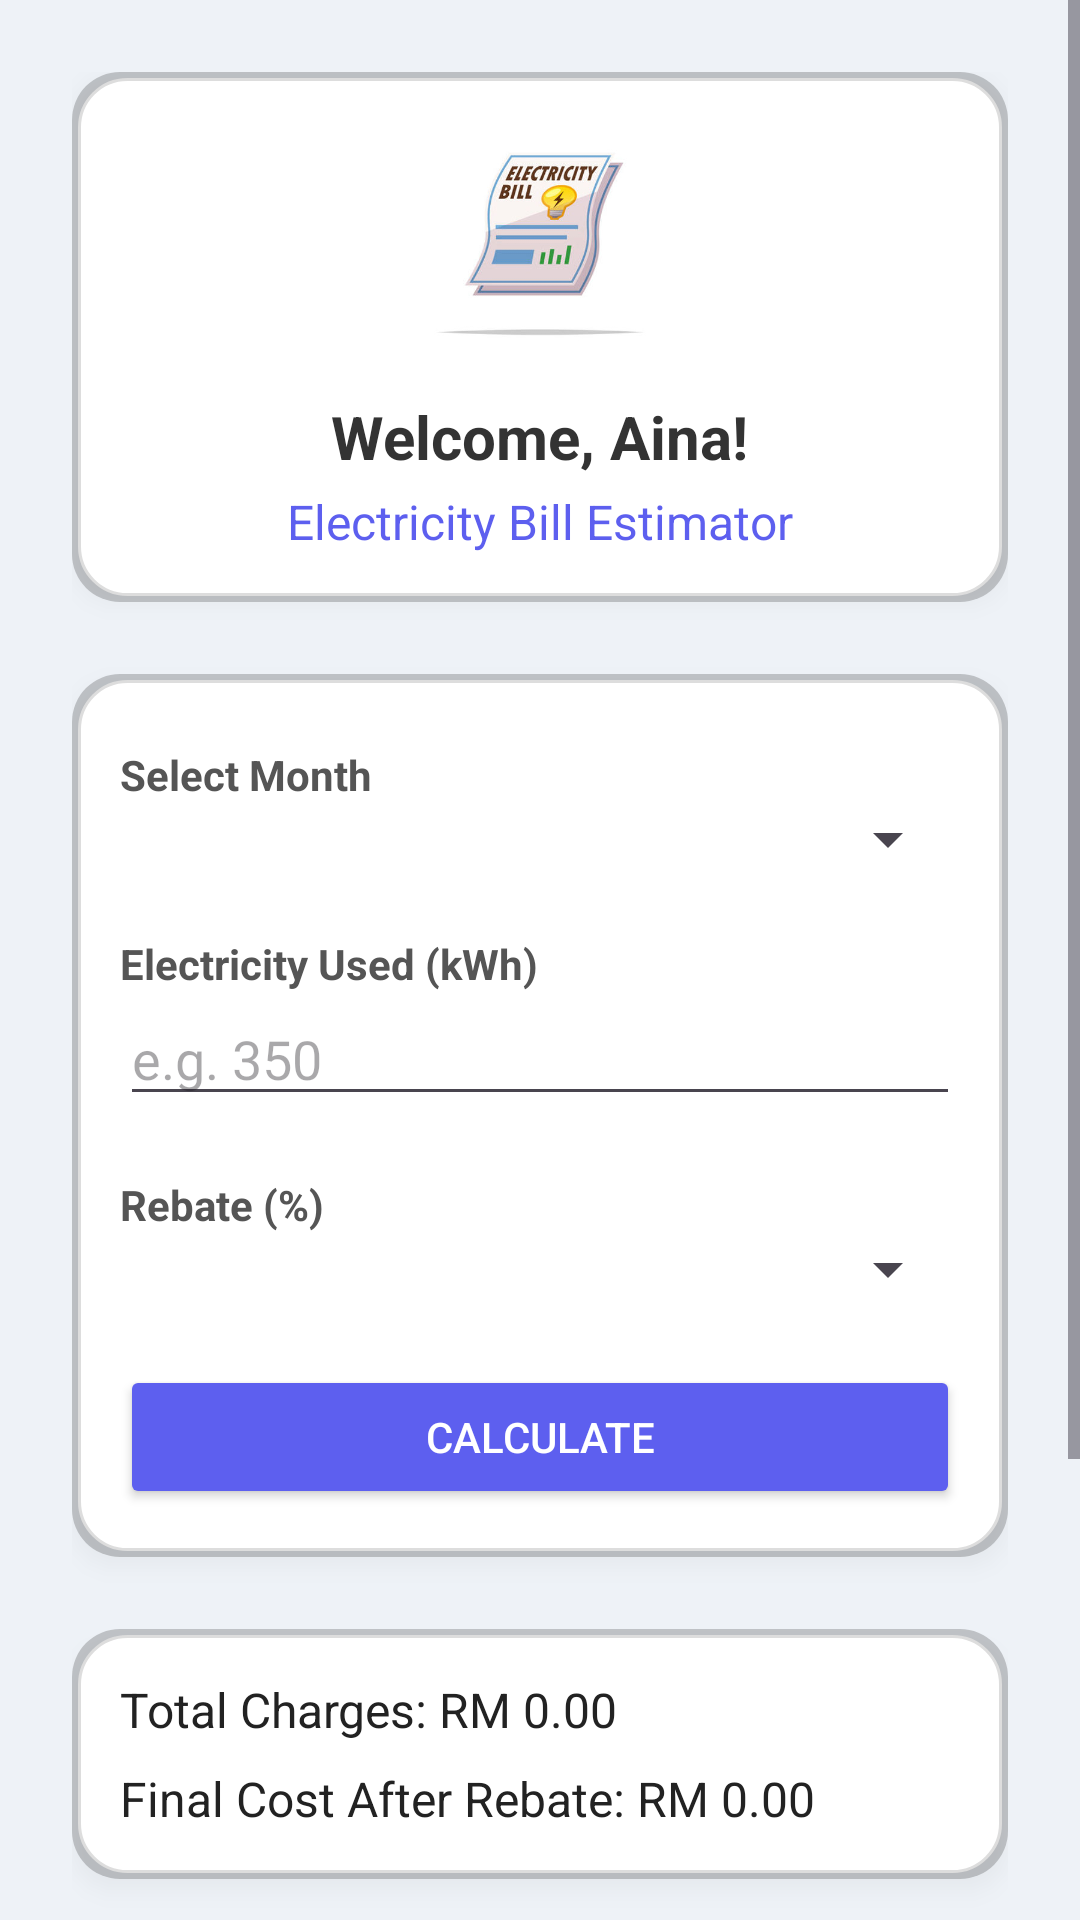

Here is an Android app screen rendered from its layout file. Give the layout XML and the strings, colors and styles it references.
<!-- AndroidManifest.xml: application theme Theme.NajihahElectricBillEstimator -->
<!-- res/layout/activity_main.xml -->
<?xml version="1.0" encoding="utf-8"?>
<ScrollView xmlns:android="http://schemas.android.com/apk/res/android"
    android:background="#EEF2F7"
    android:layout_width="match_parent"
    android:layout_height="match_parent">

    <LinearLayout
        android:layout_width="match_parent"
        android:layout_height="wrap_content"
        android:orientation="vertical"
        android:padding="24dp"
        android:gravity="center_horizontal">

        

        
        <LinearLayout
            android:layout_width="match_parent"
            android:layout_height="wrap_content"
            android:layout_marginBottom="24dp"
            android:background="@drawable/card_bg_rounded"
            android:elevation="4dp"
            android:gravity="center"
            android:orientation="vertical"
            android:padding="16dp">

            <ImageView
                android:id="@+id/appIcon"
                android:layout_width="80dp"
                android:layout_height="80dp"
                android:layout_marginBottom="12dp"
                android:contentDescription="App Icon"
                android:src="@drawable/ic_app_logo" />

            <TextView
                android:id="@+id/textWelcome"
                android:layout_width="wrap_content"
                android:layout_height="wrap_content"
                android:text="Welcome, Aina!"
                android:textColor="#333"
                android:textSize="20sp"
                android:textStyle="bold" />

            <TextView
                android:layout_width="wrap_content"
                android:layout_height="wrap_content"
                android:layout_marginTop="4dp"
                android:text="Electricity Bill Estimator"
                android:textColor="#5D5FEF"
                android:textSize="16sp" />
        </LinearLayout>

        <LinearLayout
            android:layout_width="match_parent"
            android:layout_height="wrap_content"
            android:orientation="vertical"
            android:padding="16dp"
            android:background="@drawable/card_bg_rounded"
            android:elevation="4dp">

            <TextView
                android:layout_width="wrap_content"
                android:layout_height="wrap_content"
                android:text="Select Month"
                android:textStyle="bold"
                android:textColor="#555"
                android:layout_marginTop="8dp" />
            <Spinner
                android:id="@+id/spinnerMonth"
                android:layout_width="match_parent"
                android:layout_height="wrap_content"
                android:layout_marginBottom="12dp" />

            <TextView
                android:layout_width="wrap_content"
                android:layout_height="wrap_content"
                android:text="Electricity Used (kWh)"
                android:textStyle="bold"
                android:textColor="#555"
                android:layout_marginTop="8dp" />
            <EditText
                android:id="@+id/editTextUnit"
                android:layout_width="match_parent"
                android:layout_height="wrap_content"
                android:hint="e.g. 350"
                android:inputType="number"
                android:layout_marginBottom="12dp" />

            <TextView
                android:layout_width="wrap_content"
                android:layout_height="wrap_content"
                android:text="Rebate (%)"
                android:textStyle="bold"
                android:textColor="#555"
                android:layout_marginTop="8dp" />
            <Spinner
                android:id="@+id/spinnerRebate"
                android:layout_width="match_parent"
                android:layout_height="wrap_content"
                android:layout_marginBottom="12dp" />

            <Button
                android:id="@+id/btnCalculate"
                android:layout_width="match_parent"
                android:layout_height="wrap_content"
                android:text="Calculate"
                android:textColor="#fff"
                android:backgroundTint="#5D5FEF"
                android:layout_marginTop="8dp" />
        </LinearLayout>

        
        <LinearLayout
            android:layout_width="match_parent"
            android:layout_height="wrap_content"
            android:orientation="vertical"
            android:background="@drawable/card_bg_rounded"
            android:padding="16dp"
            android:layout_marginTop="24dp"
            android:elevation="4dp">

            <TextView
                android:id="@+id/textTotalCharges"
                android:layout_width="wrap_content"
                android:layout_height="wrap_content"
                android:text="Total Charges: RM 0.00"
                android:textSize="16sp"
                android:textColor="#222" />

            <TextView
                android:id="@+id/textFinalCost"
                android:layout_width="wrap_content"
                android:layout_height="wrap_content"
                android:text="Final Cost After Rebate: RM 0.00"
                android:textSize="16sp"
                android:textColor="#222"
                android:layout_marginTop="8dp" />
        </LinearLayout>

        
        <LinearLayout
            android:layout_width="match_parent"
            android:layout_height="wrap_content"
            android:orientation="vertical"
            android:layout_marginTop="24dp"
            android:gravity="center">

            <Button
                android:id="@+id/btnInstructions"
                android:layout_width="wrap_content"
                android:layout_height="wrap_content"
                android:text="How To Use"
                android:backgroundTint="#C2185B"
                android:textColor="#fff"
                android:layout_marginTop="8dp"/>

            <Button
                android:id="@+id/btnHistory"
                android:layout_width="match_parent"
                android:layout_height="wrap_content"
                android:text="View History"
                android:backgroundTint="#A46BF5"
                android:textColor="#fff"
                android:layout_marginTop="8dp" />

            <Button
                android:id="@+id/btnAbout"
                android:layout_width="match_parent"
                android:layout_height="wrap_content"
                android:text="About Developer"
                android:backgroundTint="#5D5FEF"
                android:textColor="#fff"
                android:layout_marginTop="8dp" />
        </LinearLayout>

    </LinearLayout>
</ScrollView>
<!-- resources referenced by this layout -->
<resources>
  <!-- drawable card_bg_rounded (drawable) -->
  <?xml version="1.0" encoding="utf-8"?>
  <layer-list xmlns:android="http://schemas.android.com/apk/res/android">
  
      
      <item>
          <shape android:shape="rectangle">
              <solid android:color="#33000000" /> 
              <corners android:radius="16dp" />
          </shape>
      </item>
  
      
      <item android:top="2dp" android:left="2dp" android:right="2dp" android:bottom="2dp">
          <shape android:shape="rectangle">
              <solid android:color="#FFFFFF" />
              <corners android:radius="16dp" />
              <stroke android:width="1dp" android:color="#DDDDDD" /> 
          </shape>
      </item>
  
  </layer-list>
  <!-- drawable ic_app_logo: jpg bitmap (drawable, 19369 bytes) -->
  <style name="Theme.NajihahElectricBillEstimator" parent="Base.Theme.NajihahElectricBillEstimator" />
  <style name="Base.Theme.NajihahElectricBillEstimator" parent="Theme.Material3.DayNight.NoActionBar">
          
          
      </style>
</resources>
